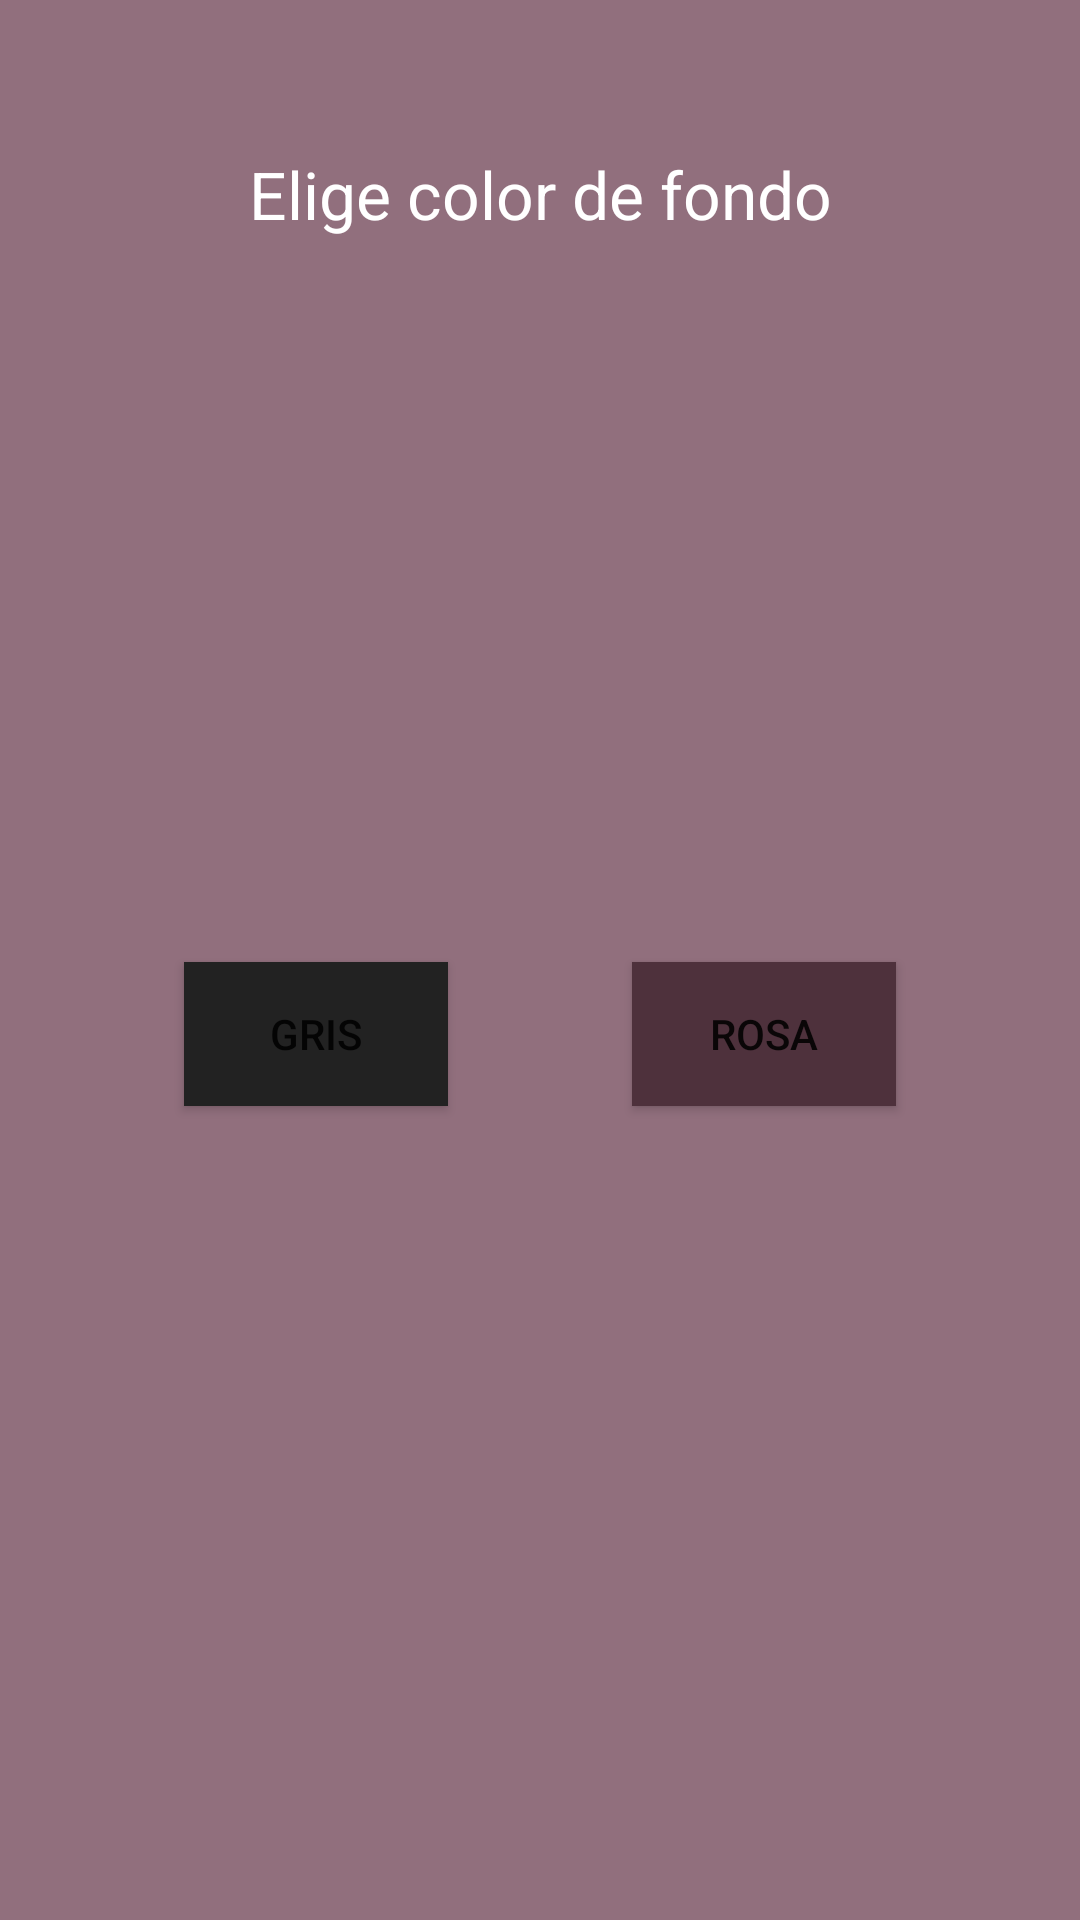

Reconstruct the res/layout file that produces this screen, plus the resources it refers to.
<!-- AndroidManifest.xml: application theme Theme.Cerdis -->
<!-- res/layout/configuracion.xml -->
<?xml version="1.0" encoding="utf-8"?>
<androidx.constraintlayout.widget.ConstraintLayout xmlns:android="http://schemas.android.com/apk/res/android"
    xmlns:app="http://schemas.android.com/apk/res-auto"
    xmlns:tools="http://schemas.android.com/tools"
    android:id="@+id/layout_configuracion"
    android:layout_width="match_parent"
    android:layout_height="match_parent"
    android:background="@color/color_fondoDialog"
    tools:context=".Configuracion">


    <TextView
        android:id="@+id/txt_tituloConfiguracion"
        android:layout_width="wrap_content"
        android:layout_height="wrap_content"
        android:layout_marginStart="20dp"
        android:layout_marginLeft="20dp"
        android:layout_marginTop="50dp"
        android:layout_marginEnd="20dp"
        android:layout_marginRight="20dp"
        android:text="@string/txt_tituloConfiguracion"
        android:textColor="@color/color_titulo"
        android:textSize="22sp"
        app:layout_constraintEnd_toEndOf="parent"
        app:layout_constraintStart_toStartOf="parent"
        app:layout_constraintTop_toTopOf="parent" />

    <Button
        android:id="@+id/btn_colorRosaOscuro"
        android:layout_width="wrap_content"
        android:layout_height="wrap_content"
        android:layout_marginTop="20dp"
        android:layout_marginBottom="50dp"
        android:background="@color/color_fondo2"
        android:onClick="ajustarColor"
        android:text="@string/btn_rosa"
        app:backgroundTint="@color/color_fondo2"
        app:layout_constraintBottom_toBottomOf="parent"
        app:layout_constraintEnd_toEndOf="parent"
        app:layout_constraintHorizontal_bias="0.5"
        app:layout_constraintStart_toEndOf="@+id/btn_colorGris"
        app:layout_constraintTop_toBottomOf="@+id/txt_tituloConfiguracion" />

    <Button
        android:id="@+id/btn_colorGris"
        android:layout_width="wrap_content"
        android:layout_height="wrap_content"
        android:layout_marginTop="20dp"
        android:layout_marginBottom="50dp"
        android:background="@color/color_fondo"
        android:onClick="ajustarColor"
        android:text="@string/btn_gris"
        app:backgroundTint="@color/color_fondo"
        app:layout_constraintBottom_toBottomOf="parent"
        app:layout_constraintEnd_toStartOf="@+id/btn_colorRosaOscuro"
        app:layout_constraintHorizontal_bias="0.5"
        app:layout_constraintStart_toStartOf="parent"
        app:layout_constraintTop_toBottomOf="@+id/txt_tituloConfiguracion" />
</androidx.constraintlayout.widget.ConstraintLayout>
<!-- resources referenced by this layout -->
<resources>
  <color name="color_fondo">#FF222222</color>
  <color name="color_fondo2">#4E313C</color>
  <color name="color_fondoDialog">#916F7D</color>
  <color name="color_titulo">#FFFFFFFF</color>
  <string name="btn_gris">Gris</string>
  <string name="btn_rosa">Rosa</string>
  <string name="txt_tituloConfiguracion">Elige color de fondo</string>
  <style name="Theme.Cerdis" parent="Theme.MaterialComponents.DayNight.DarkActionBar">
          
          <item name="colorPrimary">@color/purple_500</item>
          <item name="colorPrimaryVariant">@color/purple_700</item>
          <item name="colorOnPrimary">@color/white</item>
          
          <item name="colorSecondary">@color/teal_200</item>
          <item name="colorSecondaryVariant">@color/teal_700</item>
          <item name="colorOnSecondary">@color/black</item>
          
          <item name="android:statusBarColor" tools:targetApi="l">?attr/colorPrimaryVariant</item>
          
  
          
          <item name="windowActionBar">false</item>
          <item name="windowNoTitle">true</item>
  
      </style>
  <color name="purple_500">#FF6200EE</color>
  <color name="purple_700">#FF3700B3</color>
  <color name="white">#FFFFFFFF</color>
  <color name="teal_200">#FF03DAC5</color>
  <color name="teal_700">#FF018786</color>
  <color name="black">#FF000000</color>
</resources>
